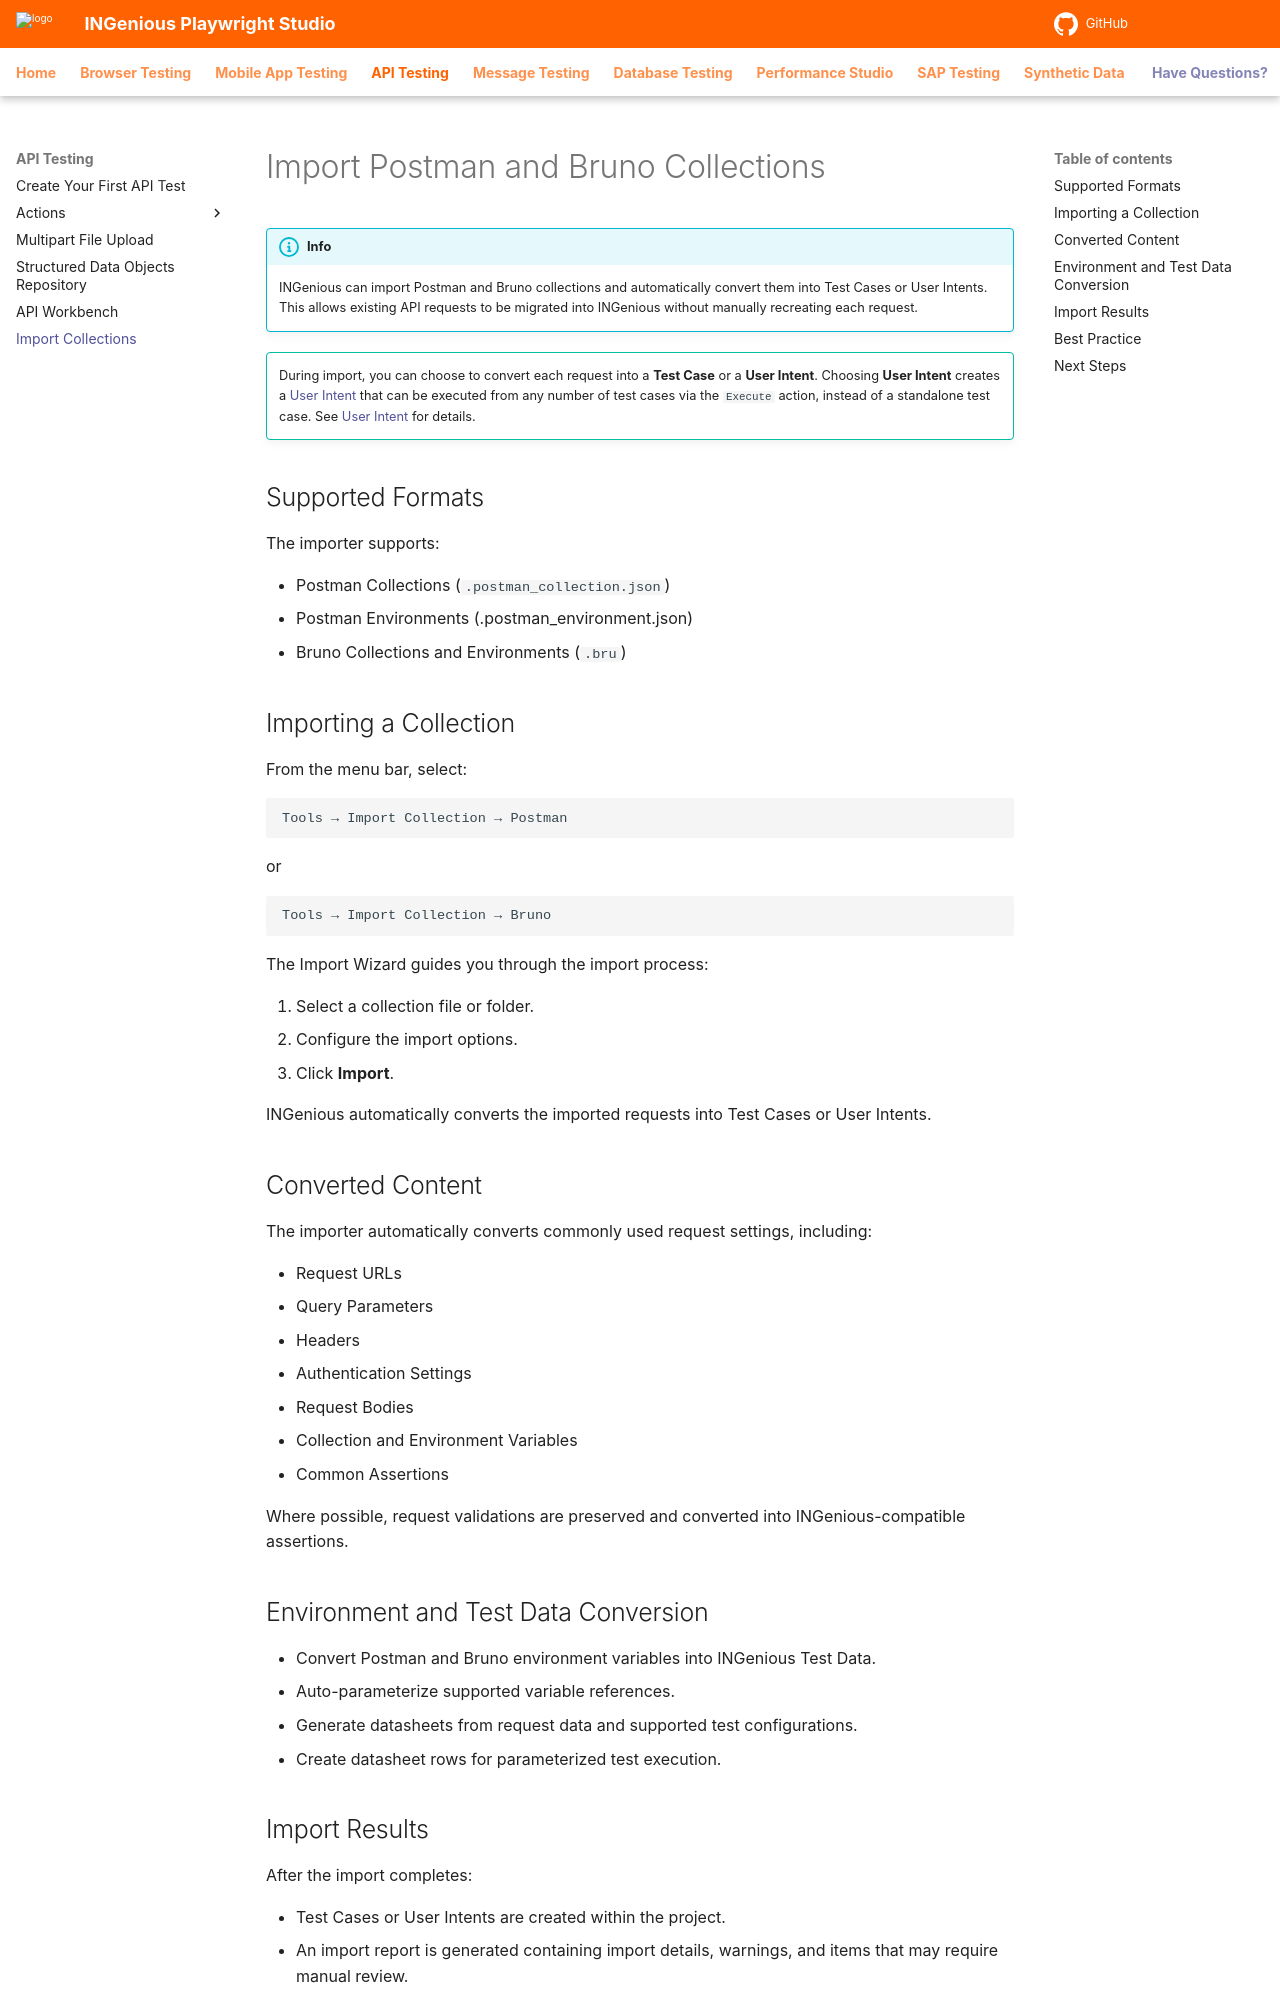

repository: ing-bank/ingenious-doc · page: api/importCollections/index.html · generator: mkdocs

# Import Postman and Bruno Collections

!!! info
    INGenious can import Postman and Bruno collections and automatically convert them into Test Cases or User Intents. This allows existing API requests to be migrated into INGenious without manually recreating each request.

!!! tip ""
    During import, you can choose to convert each request into a **Test Case** or a **User Intent**. Choosing **User Intent** creates a [User Intent](../home/userIntent.md) that can be executed from any number of test cases via the `Execute` action, instead of a standalone test case. See [User Intent](../home/userIntent.md) for details.

## Supported Formats

The importer supports:

* Postman Collections (`.postman_collection.json`)
* Postman Environments (.postman_environment.json)
* Bruno Collections and Environments (`.bru`)

## Importing a Collection

From the menu bar, select:

```text
Tools → Import Collection → Postman
```

or

```text
Tools → Import Collection → Bruno
```

The Import Wizard guides you through the import process:

1. Select a collection file or folder.
2. Configure the import options.
3. Click **Import**.

INGenious automatically converts the imported requests into Test Cases or User Intents.

## Converted Content

The importer automatically converts commonly used request settings, including:

* Request URLs
* Query Parameters
* Headers
* Authentication Settings
* Request Bodies
* Collection and Environment Variables
* Common Assertions

Where possible, request validations are preserved and converted into INGenious-compatible assertions.

## Environment and Test Data Conversion

* Convert Postman and Bruno environment variables into INGenious Test Data.
* Auto-parameterize supported variable references.
* Generate datasheets from request data and supported test configurations.
* Create datasheet rows for parameterized test execution.
